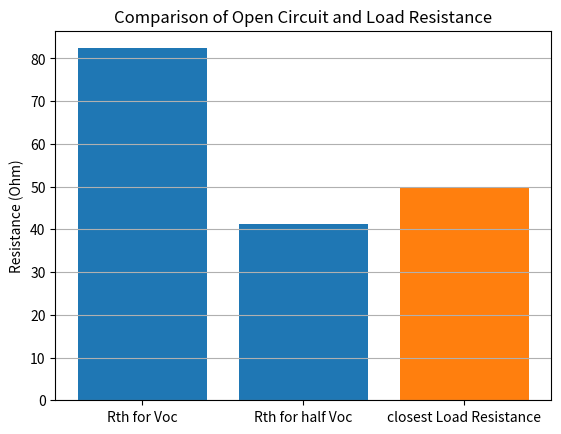

Source code (Python):
import matplotlib.pyplot as plt

# Values
voc_resistance = 82.36   # Ohm
half_voc_resistance = 41.2  # Ohm
load_resistance = 50     # Ohm

labels = ['Rth for Voc', 'Rth for half Voc', 'closest Load Resistance']
values = [voc_resistance, half_voc_resistance, load_resistance]

# Colors: same for Voc & Half Voc, different for load
colors = ['tab:blue', 'tab:blue', 'tab:orange']

# Plot
plt.figure()
plt.bar(labels, values, color=colors)

plt.ylabel("Resistance (Ohm)")
plt.title("Comparison of Open Circuit and Load Resistance")

# Annotate values
# for i, v in enumerate(values):
#     plt.text(i, v, f"{v:.2f} Ω", ha='center', va='bottom')

plt.grid(axis='y')
plt.show()
